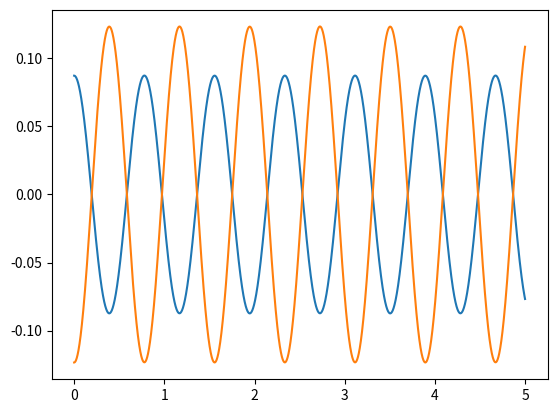

Source code (Python):
"""
double pendulum calculation
"""
# First import libraries
import numpy as np
import matplotlib.pyplot as plt


# equations of theta dot
def equations(initial_conditions1, initial_conditions_2):
    """
    :param initial_conditions1:
    :param initial_conditions_2:
    :return: time, and values for theta 1 and 2 , and its derivatives
    """
    size = len(initial_conditions1)
    array_theta_2 = np.zeros(size)
    array_theta_1 = np.zeros(size)
    # constants
    gravity = 9.8
    mass_1 = 1
    mass_2 = 1
    length_1 = 0.5
    length_2 = 0.5
    array_theta_1[0] = initial_conditions1[1]
    array_theta_2[0] = initial_conditions_2[1]

    array_theta_1[1] = -((gravity * (2 * mass_1 + mass_2) * np.sin(initial_conditions1[0]) +
                          mass_2 * (gravity * np.sin(initial_conditions1[0] -
                                                     2 * initial_conditions_2[0]) + 2 * (
                            length_2 * initial_conditions_2[1] ** 2 +
                            length_1 * initial_conditions1[1] ** 2 * np.cos(
                                initial_conditions1[0] -
                                initial_conditions_2[0])) * np.sin(
                            initial_conditions1[0] - initial_conditions_2[0]))) / (
                                 2 * length_1 * (mass_1 + mass_2 - mass_2 * np.cos(initial_conditions1[0] -
                                                                                   initial_conditions_2[0]) ** 2)))

    array_theta_2[1] = (((mass_1 + mass_2) * (length_1 * initial_conditions1[1] ** 2 +
                                              gravity * np.cos(initial_conditions1[0])) + length_2 * mass_2 *
                         initial_conditions_2[1] ** 2 * np.cos(initial_conditions1[0] -
                        initial_conditions_2[0])) *
                        np.sin(initial_conditions1[0] - initial_conditions_2[0])) / (
                               length_2 * (mass_1 + mass_2 - mass_2 * np.cos(initial_conditions1[0] -
                                                                             initial_conditions_2[0]) ** 2))
    return array_theta_1, array_theta_2


# rk4 numeric method used to calculate both theta's
def rk4(initial_time, end_time, steps, initial_conditions1, initial_conditions2):
    """
    :param initial_time: 0 normally
    :param end_time: time in seconds
    :param steps: how many steps
    :param initial_conditions1:
    :param initial_conditions2:
    :return: values for the time array and theta 1 and 2 , and its derivatives
    """
    delta_time = (end_time - initial_time) / steps
    time_array = np.arange(initial_time, end_time + delta_time, delta_time)
    theta_1 = []
    theta_2 = []
    theta_1.append(initial_conditions1)
    theta_2.append(initial_conditions2)
    for i in range(0, steps):
        array_theta_1, array_theta_2 = equations(theta_1[i], theta_2[i])
        k1x = delta_time * array_theta_1
        k1y = delta_time * array_theta_2
        array_theta_1, array_theta_2 = equations(theta_1[i] + k1x / 2, theta_2[i] + k1y / 2)
        k2x = delta_time * array_theta_1
        k2y = delta_time * array_theta_2
        array_theta_1, array_theta_2 = equations(theta_1[i] + k2x / 2, theta_2[i] + k2y / 2)
        k3x = delta_time * array_theta_1
        k3y = delta_time * array_theta_2
        array_theta_1, array_theta_2 = equations(theta_1[i] + k3x, theta_2[i] + k3y)
        k4x = delta_time * array_theta_1
        k4y = delta_time * array_theta_2
        theta_1.append(theta_1[i] + (1 / 6) * (k1x + 2 * (k2x + k3x) + k4x))
        theta_2.append(theta_2[i] + (1 / 6) * (k1y + 2 * (k2y + k3y) + k4y))

    theta_1 = np.array(theta_1)
    theta_2 = np.array(theta_2)
    return time_array, theta_1, theta_2


u1 = np.array([np.deg2rad(5), 0])
u2 = np.array([-np.deg2rad(5 * np.sqrt(2)), 0])

time, theta1, theta2 = rk4(0, 5, 10000, u1, u2)
plt.plot(time, theta1[:, 0])
plt.plot(time, theta2[:, 0])
